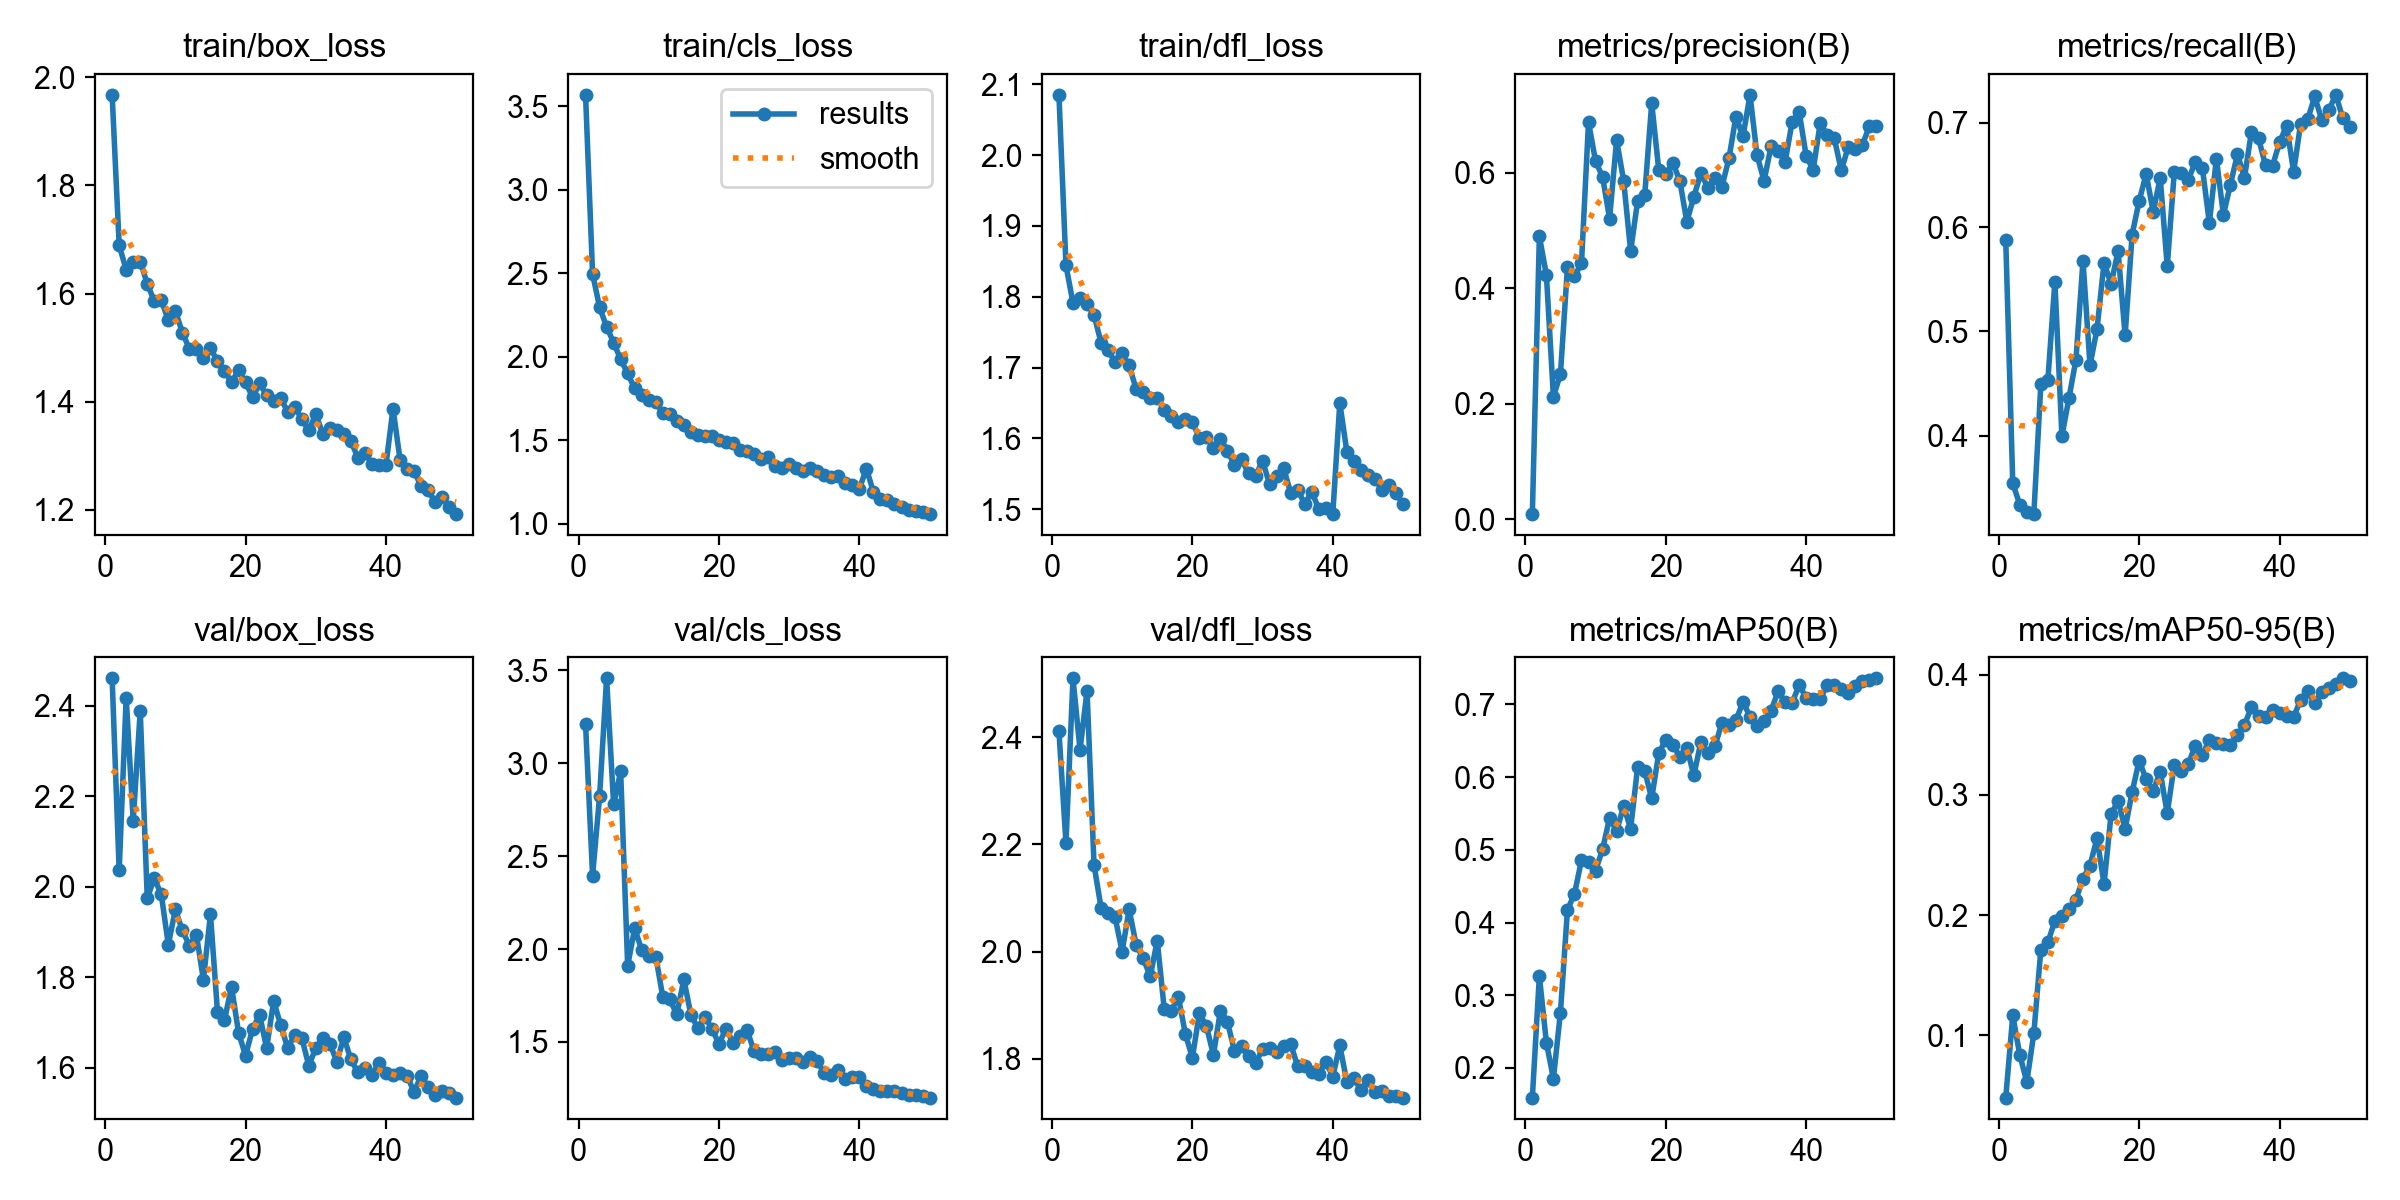

Data behind this chart, as committed beside it:
epoch, time, train/box_loss, train/cls_loss, train/dfl_loss, metrics/precision(B), metrics/recall(B), metrics/mAP50(B), metrics/mAP50-95(B), val/box_loss, val/cls_loss, val/dfl_loss, lr/pg0, lr/pg1, lr/pg2
1, 19.43, 1.968, 3.568, 2.085, 0.00858, 0.5877, 0.1593, 0.04802, 2.461, 3.212, 2.411, 0.0003259, 0.0003259, 0.0003259
2, 37.7, 1.689, 2.496, 1.844, 0.49, 0.3542, 0.3264, 0.1164, 2.036, 2.395, 2.203, 0.0006462, 0.0006462, 0.0006462
3, 55.51, 1.644, 2.295, 1.791, 0.423, 0.3338, 0.2349, 0.08352, 2.418, 2.823, 2.51, 0.0009533, 0.0009533, 0.0009533
4, 73.79, 1.658, 2.178, 1.798, 0.2119, 0.3267, 0.1855, 0.06105, 2.146, 3.458, 2.377, 0.0009406, 0.0009406, 0.0009406
5, 91.66, 1.659, 2.084, 1.79, 0.2509, 0.3247, 0.2763, 0.1015, 2.389, 2.779, 2.486, 0.0009208, 0.0009208, 0.0009208
6, 110.3, 1.618, 1.984, 1.774, 0.436, 0.4491, 0.4173, 0.1712, 1.975, 2.956, 2.161, 0.000901, 0.000901, 0.000901
7, 128.4, 1.586, 1.899, 1.735, 0.4208, 0.4533, 0.4394, 0.1773, 2.019, 1.91, 2.082, 0.0008812, 0.0008812, 0.0008812
8, 146.5, 1.587, 1.809, 1.725, 0.4431, 0.5478, 0.4859, 0.1952, 1.983, 2.112, 2.073, 0.0008614, 0.0008614, 0.0008614
9, 164.9, 1.551, 1.768, 1.708, 0.6877, 0.3995, 0.4827, 0.199, 1.872, 1.993, 2.064, 0.0008416, 0.0008416, 0.0008416
10, 183.2, 1.568, 1.741, 1.72, 0.6202, 0.436, 0.4715, 0.2049, 1.95, 1.961, 2, 0.0008218, 0.0008218, 0.0008218
11, 201.2, 1.528, 1.725, 1.703, 0.5929, 0.4729, 0.5007, 0.2128, 1.904, 1.959, 2.079, 0.000802, 0.000802, 0.000802
12, 219.9, 1.498, 1.661, 1.67, 0.5206, 0.5677, 0.544, 0.2304, 1.87, 1.743, 2.012, 0.0007822, 0.0007822, 0.0007822
13, 238.2, 1.498, 1.653, 1.665, 0.6567, 0.4675, 0.5257, 0.2412, 1.894, 1.73, 1.988, 0.0007624, 0.0007624, 0.0007624
14, 256.6, 1.482, 1.612, 1.657, 0.5863, 0.5022, 0.5598, 0.2641, 1.795, 1.647, 1.954, 0.0007426, 0.0007426, 0.0007426
15, 275, 1.499, 1.592, 1.657, 0.4643, 0.5659, 0.5292, 0.2256, 1.939, 1.836, 2.021, 0.0007228, 0.0007228, 0.0007228
16, 293.6, 1.475, 1.549, 1.641, 0.5517, 0.5457, 0.6144, 0.2838, 1.724, 1.647, 1.893, 0.000703, 0.000703, 0.000703
17, 312.6, 1.457, 1.528, 1.632, 0.5606, 0.5771, 0.6086, 0.2951, 1.705, 1.573, 1.89, 0.0006832, 0.0006832, 0.0006832
18, 330.8, 1.436, 1.527, 1.623, 0.7207, 0.4961, 0.5708, 0.2718, 1.779, 1.636, 1.916, 0.0006634, 0.0006634, 0.0006634
19, 349.1, 1.458, 1.522, 1.628, 0.6053, 0.5929, 0.6327, 0.3023, 1.678, 1.57, 1.847, 0.0006436, 0.0006436, 0.0006436
20, 368, 1.437, 1.503, 1.623, 0.5977, 0.6252, 0.6516, 0.3286, 1.627, 1.489, 1.802, 0.0006238, 0.0006238, 0.0006238
21, 386.6, 1.408, 1.486, 1.601, 0.6173, 0.6511, 0.6448, 0.3129, 1.686, 1.571, 1.885, 0.000604, 0.000604, 0.000604
22, 405.2, 1.434, 1.482, 1.602, 0.5864, 0.6148, 0.6279, 0.3034, 1.717, 1.496, 1.862, 0.0005842, 0.0005842, 0.0005842
23, 423.6, 1.412, 1.44, 1.586, 0.5151, 0.6474, 0.6404, 0.3191, 1.643, 1.533, 1.807, 0.0005644, 0.0005644, 0.0005644
24, 441.9, 1.401, 1.435, 1.599, 0.5584, 0.5625, 0.6025, 0.2846, 1.747, 1.564, 1.89, 0.0005446, 0.0005446, 0.0005446
25, 460.1, 1.407, 1.419, 1.583, 0.599, 0.6528, 0.648, 0.3251, 1.695, 1.449, 1.869, 0.0005248, 0.0005248, 0.0005248
26, 478.8, 1.381, 1.384, 1.562, 0.574, 0.6516, 0.6332, 0.3203, 1.644, 1.436, 1.815, 0.000505, 0.000505, 0.000505
27, 497.2, 1.39, 1.396, 1.57, 0.5914, 0.6454, 0.6422, 0.326, 1.673, 1.433, 1.825, 0.0004852, 0.0004852, 0.0004852
28, 515.6, 1.368, 1.345, 1.551, 0.5756, 0.6628, 0.6747, 0.3409, 1.667, 1.446, 1.805, 0.0004654, 0.0004654, 0.0004654
29, 533.6, 1.347, 1.335, 1.548, 0.6249, 0.6569, 0.6713, 0.3331, 1.605, 1.401, 1.792, 0.0004456, 0.0004456, 0.0004456
30, 552.2, 1.377, 1.357, 1.568, 0.6973, 0.604, 0.6782, 0.3458, 1.643, 1.415, 1.819, 0.0004258, 0.0004258, 0.0004258
31, 570.5, 1.341, 1.33, 1.535, 0.6628, 0.6658, 0.7036, 0.3428, 1.667, 1.414, 1.821, 0.000406, 0.000406, 0.000406
32, 589.5, 1.352, 1.315, 1.547, 0.735, 0.6118, 0.6828, 0.3427, 1.653, 1.392, 1.813, 0.0003862, 0.0003862, 0.0003862
33, 607.5, 1.348, 1.332, 1.558, 0.6303, 0.641, 0.6701, 0.3419, 1.614, 1.417, 1.824, 0.0003664, 0.0003664, 0.0003664
34, 625.7, 1.339, 1.315, 1.523, 0.5859, 0.6701, 0.6767, 0.3496, 1.667, 1.397, 1.828, 0.0003466, 0.0003466, 0.0003466
35, 644.2, 1.327, 1.29, 1.528, 0.6458, 0.6477, 0.6916, 0.3583, 1.619, 1.331, 1.786, 0.0003268, 0.0003268, 0.0003268
36, 662.6, 1.297, 1.281, 1.507, 0.6373, 0.6917, 0.7179, 0.3731, 1.59, 1.324, 1.787, 0.000307, 0.000307, 0.000307
37, 681.2, 1.305, 1.283, 1.525, 0.619, 0.6855, 0.7038, 0.366, 1.6, 1.35, 1.776, 0.0002872, 0.0002872, 0.0002872
38, 699.5, 1.285, 1.241, 1.501, 0.6881, 0.6593, 0.7019, 0.3653, 1.585, 1.302, 1.772, 0.0002674, 0.0002674, 0.0002674
39, 718, 1.283, 1.234, 1.501, 0.7055, 0.6589, 0.7268, 0.3707, 1.61, 1.31, 1.795, 0.0002476, 0.0002476, 0.0002476
40, 736.6, 1.283, 1.209, 1.493, 0.6289, 0.6816, 0.7091, 0.3681, 1.589, 1.311, 1.767, 0.0002278, 0.0002278, 0.0002278
41, 765, 1.387, 1.329, 1.65, 0.6049, 0.6973, 0.7073, 0.3657, 1.584, 1.265, 1.825, 0.000208, 0.000208, 0.000208
42, 782.3, 1.293, 1.188, 1.581, 0.6863, 0.6532, 0.7074, 0.3649, 1.588, 1.247, 1.757, 0.0001882, 0.0001882, 0.0001882
43, 799.5, 1.275, 1.15, 1.568, 0.6651, 0.6993, 0.7267, 0.3791, 1.583, 1.235, 1.764, 0.0001684, 0.0001684, 0.0001684
44, 817.3, 1.272, 1.142, 1.555, 0.6596, 0.7034, 0.7274, 0.3861, 1.546, 1.234, 1.743, 0.0001486, 0.0001486, 0.0001486
45, 834.9, 1.244, 1.119, 1.548, 0.6042, 0.7255, 0.7206, 0.3761, 1.582, 1.235, 1.76, 0.0001288, 0.0001288, 0.0001288
46, 853, 1.237, 1.102, 1.543, 0.6448, 0.7031, 0.7159, 0.3859, 1.557, 1.223, 1.739, 0.000109, 0.000109, 0.000109
47, 870.3, 1.214, 1.082, 1.528, 0.6405, 0.7122, 0.7246, 0.3886, 1.539, 1.212, 1.739, 8.92e-05, 8.92e-05, 8.92e-05
48, 887.5, 1.224, 1.077, 1.534, 0.6476, 0.727, 0.7322, 0.3922, 1.549, 1.214, 1.73, 6.94e-05, 6.94e-05, 6.94e-05
49, 904.7, 1.205, 1.071, 1.523, 0.6812, 0.7048, 0.7338, 0.3971, 1.545, 1.209, 1.731, 4.96e-05, 4.96e-05, 4.96e-05
50, 921.9, 1.192, 1.057, 1.508, 0.6818, 0.696, 0.7359, 0.395, 1.534, 1.2, 1.728, 2.98e-05, 2.98e-05, 2.98e-05
